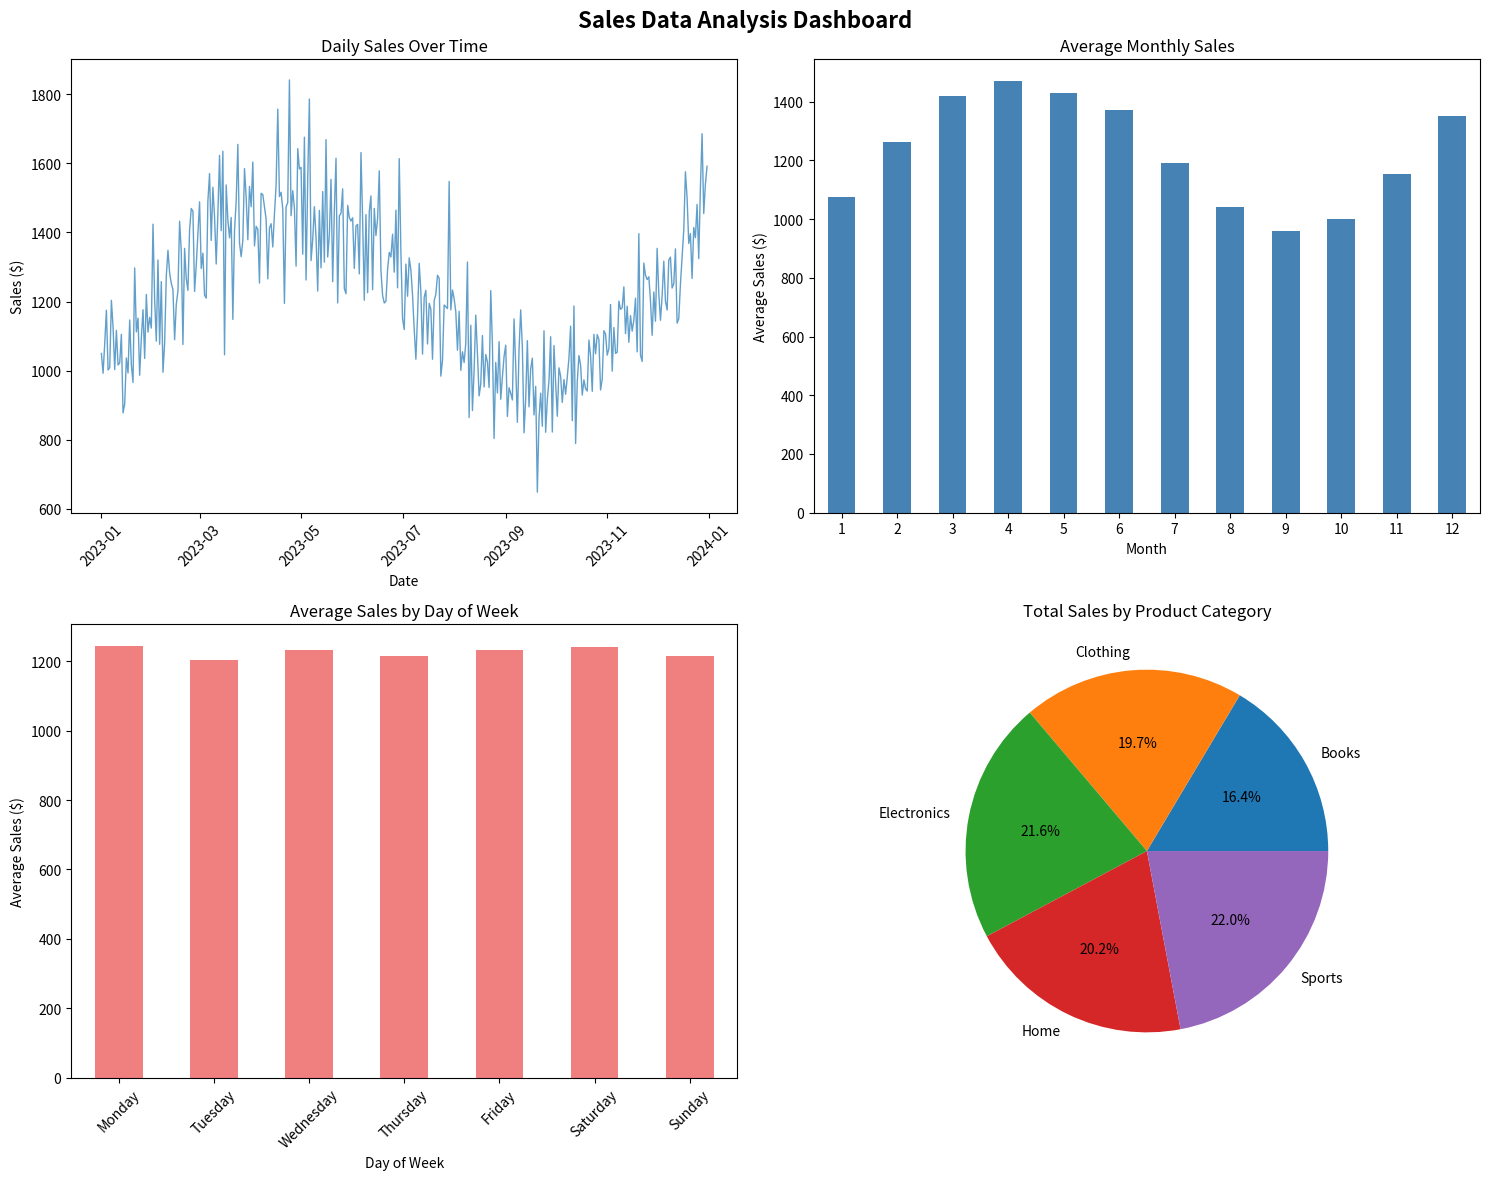
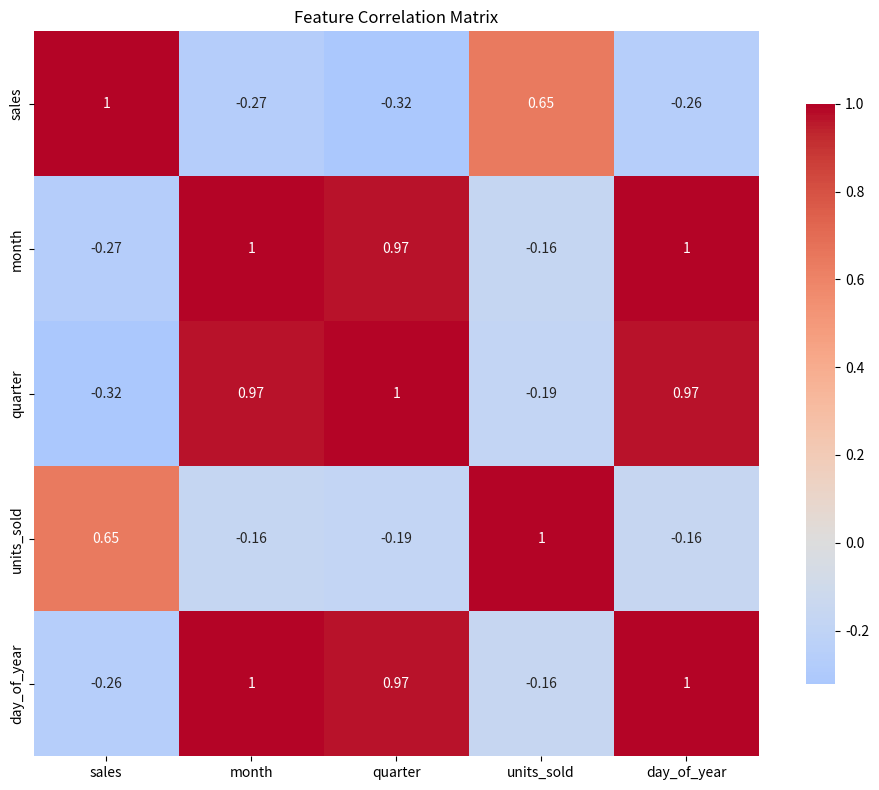
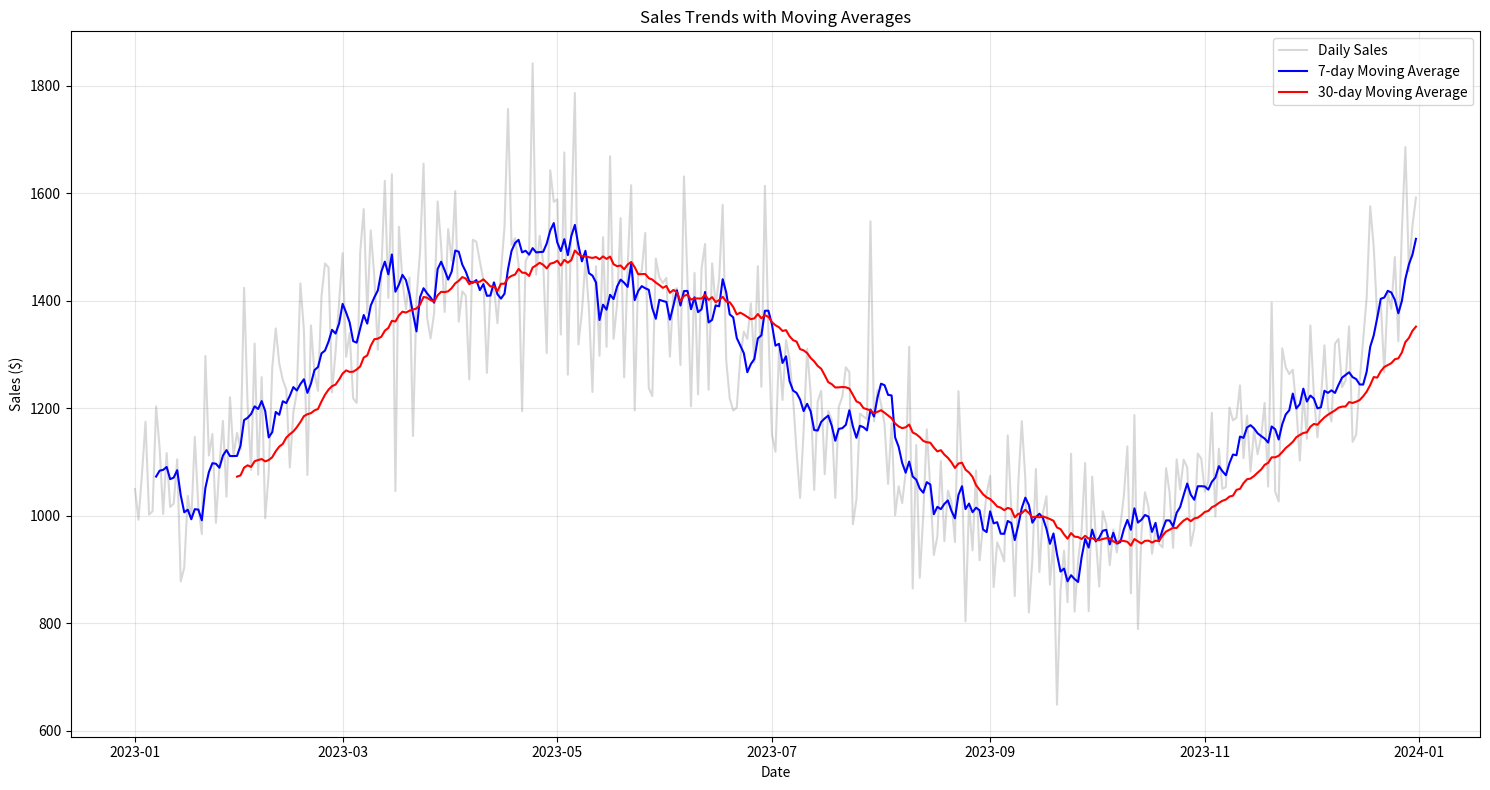

Python code for these plots, in order:
import pandas as pd
import numpy as np
import matplotlib.pyplot as plt
import seaborn as sns
from datetime import datetime, timedelta

def generate_sales_data(start_date='2023-01-01', end_date='2023-12-31', base_sales=1000):
    """
    Generate realistic sales data with seasonality and trends
    
    Parameters:
    start_date (str): Start date for data generation
    end_date (str): End date for data generation
    base_sales (int): Base sales amount
    
    Returns:
    pd.DataFrame: Generated sales data
    """
    # Set random seed for reproducibility
    np.random.seed(42)
    
    # Generate date range
    dates = pd.date_range(start=start_date, end=end_date, freq='D')
    n_days = len(dates)
    
    # Create realistic sales data with seasonality
    seasonal_factor = 1 + 0.3 * np.sin(2 * np.pi * np.arange(n_days) / 365.25)
    trend_factor = 1 + 0.5 * np.arange(n_days) / n_days
    noise = np.random.normal(0, 0.1, n_days)
    sales = base_sales * seasonal_factor * trend_factor * (1 + noise)
    
    # Create DataFrame
    sales_data = pd.DataFrame({
        'date': dates,
        'sales': sales,
        'day_of_week': dates.day_name(),
        'month': dates.month,
        'quarter': dates.quarter
    })
    
    # Add product categories
    products = ['Electronics', 'Clothing', 'Home', 'Books', 'Sports']
    sales_data['product_category'] = np.random.choice(products, n_days)
    sales_data['units_sold'] = np.random.poisson(sales_data['sales'] / 50)
    
    return sales_data

def analyze_sales_data(sales_data):
    """
    Perform comprehensive sales data analysis
    
    Parameters:
    sales_data (pd.DataFrame): Sales data to analyze
    
    Returns:
    dict: Analysis results
    """
    print("Sales Data Overview:")
    print(sales_data.head())
    print(f"\nDataset shape: {sales_data.shape}")
    print(f"\nData types:\n{sales_data.dtypes}")

    # Basic statistics
    print("\nBasic Statistics:")
    print(sales_data['sales'].describe())

    # Monthly sales analysis
    monthly_sales = sales_data.groupby('month')['sales'].agg(['sum', 'mean', 'count'])
    print("\nMonthly Sales Summary:")
    print(monthly_sales)

    # Day of week analysis
    dow_sales = sales_data.groupby('day_of_week')['sales'].mean().reindex([
        'Monday', 'Tuesday', 'Wednesday', 'Thursday', 'Friday', 'Saturday', 'Sunday'
    ])
    print("\nAverage Sales by Day of Week:")
    print(dow_sales)

    # Product category analysis
    category_sales = sales_data.groupby('product_category')['sales'].agg(['sum', 'mean', 'count'])
    print("\nSales by Product Category:")
    print(category_sales)
    
    return {
        'monthly_sales': monthly_sales,
        'dow_sales': dow_sales,
        'category_sales': category_sales
    }

def create_sales_dashboard(sales_data, analysis_results):
    """
    Create comprehensive sales analysis dashboard
    
    Parameters:
    sales_data (pd.DataFrame): Sales data
    analysis_results (dict): Analysis results from analyze_sales_data
    """
    fig, axes = plt.subplots(2, 2, figsize=(15, 12))
    fig.suptitle('Sales Data Analysis Dashboard', fontsize=16, fontweight='bold')

    # 1. Time series plot
    axes[0, 0].plot(sales_data['date'], sales_data['sales'], alpha=0.7, linewidth=1)
    axes[0, 0].set_title('Daily Sales Over Time')
    axes[0, 0].set_xlabel('Date')
    axes[0, 0].set_ylabel('Sales ($)')
    axes[0, 0].tick_params(axis='x', rotation=45)

    # 2. Monthly sales trend
    analysis_results['monthly_sales']['mean'].plot(kind='bar', ax=axes[0, 1], color='steelblue')
    axes[0, 1].set_title('Average Monthly Sales')
    axes[0, 1].set_xlabel('Month')
    axes[0, 1].set_ylabel('Average Sales ($)')
    axes[0, 1].tick_params(axis='x', rotation=0)

    # 3. Day of week analysis
    analysis_results['dow_sales'].plot(kind='bar', ax=axes[1, 0], color='lightcoral')
    axes[1, 0].set_title('Average Sales by Day of Week')
    axes[1, 0].set_xlabel('Day of Week')
    axes[1, 0].set_ylabel('Average Sales ($)')
    axes[1, 0].tick_params(axis='x', rotation=45)

    # 4. Product category distribution
    analysis_results['category_sales']['sum'].plot(kind='pie', ax=axes[1, 1], autopct='%1.1f%%')
    axes[1, 1].set_title('Total Sales by Product Category')
    axes[1, 1].set_ylabel('')

    plt.tight_layout()
    plt.show()

def advanced_sales_analysis(sales_data):
    """
    Perform advanced sales analysis with correlations and trends
    
    Parameters:
    sales_data (pd.DataFrame): Sales data to analyze
    """
    print("\n" + "="*50)
    print("ADVANCED ANALYSIS")
    print("="*50)

    # Create additional features for analysis
    sales_data_copy = sales_data.copy()
    sales_data_copy['sales_ma_7'] = sales_data_copy['sales'].rolling(window=7).mean()
    sales_data_copy['sales_ma_30'] = sales_data_copy['sales'].rolling(window=30).mean()
    sales_data_copy['day_of_year'] = sales_data_copy['date'].dt.dayofyear

    # Correlation analysis
    numeric_columns = ['sales', 'month', 'quarter', 'units_sold', 'day_of_year']
    correlation_matrix = sales_data_copy[numeric_columns].corr()

    plt.figure(figsize=(10, 8))
    sns.heatmap(correlation_matrix, annot=True, cmap='coolwarm', center=0,
                square=True, cbar_kws={'shrink': 0.8})
    plt.title('Feature Correlation Matrix')
    plt.tight_layout()
    plt.show()

    # Trend analysis with moving averages
    plt.figure(figsize=(15, 8))
    plt.plot(sales_data_copy['date'], sales_data_copy['sales'], alpha=0.3, label='Daily Sales', color='gray')
    plt.plot(sales_data_copy['date'], sales_data_copy['sales_ma_7'], label='7-day Moving Average', color='blue')
    plt.plot(sales_data_copy['date'], sales_data_copy['sales_ma_30'], label='30-day Moving Average', color='red')
    plt.title('Sales Trends with Moving Averages')
    plt.xlabel('Date')
    plt.ylabel('Sales ($)')
    plt.legend()
    plt.grid(True, alpha=0.3)
    plt.tight_layout()
    plt.show()

    return sales_data_copy

def generate_summary_insights(sales_data, analysis_results):
    """
    Generate key business insights from the analysis
    
    Parameters:
    sales_data (pd.DataFrame): Sales data
    analysis_results (dict): Analysis results
    
    Returns:
    dict: Summary insights
    """
    summary_stats = {
        'total_sales': sales_data['sales'].sum(),
        'average_daily_sales': sales_data['sales'].mean(),
        'best_selling_day': analysis_results['dow_sales'].idxmax(),
        'best_selling_month': analysis_results['monthly_sales']['sum'].idxmax(),
        'top_product_category': analysis_results['category_sales']['sum'].idxmax()
    }

    print("\nKey Insights:")
    for key, value in summary_stats.items():
        print(f"- {key.replace('_', ' ').title()}: {value}")
    
    return summary_stats

def main():
    """
    Main function to run the complete sales data analysis
    """
    print("="*60)
    print("SALES DATA ANALYSIS PROJECT")
    print("="*60)
    
    # Generate sample data
    sales_data = generate_sales_data()
    
    # Perform analysis
    analysis_results = analyze_sales_data(sales_data)
    
    # Create dashboard
    create_sales_dashboard(sales_data, analysis_results)
    
    # Advanced analysis
    enhanced_data = advanced_sales_analysis(sales_data)
    
    # Generate insights
    insights = generate_summary_insights(sales_data, analysis_results)
    
    # Save results
    print("\nExporting results...")
    sales_data.to_csv('sales_analysis_results.csv', index=False)
    enhanced_data.to_csv('enhanced_sales_data.csv', index=False)
    print("Data saved to CSV files")
    
    return sales_data, analysis_results, insights

if __name__ == "__main__":
    sales_data, analysis_results, insights = main()
